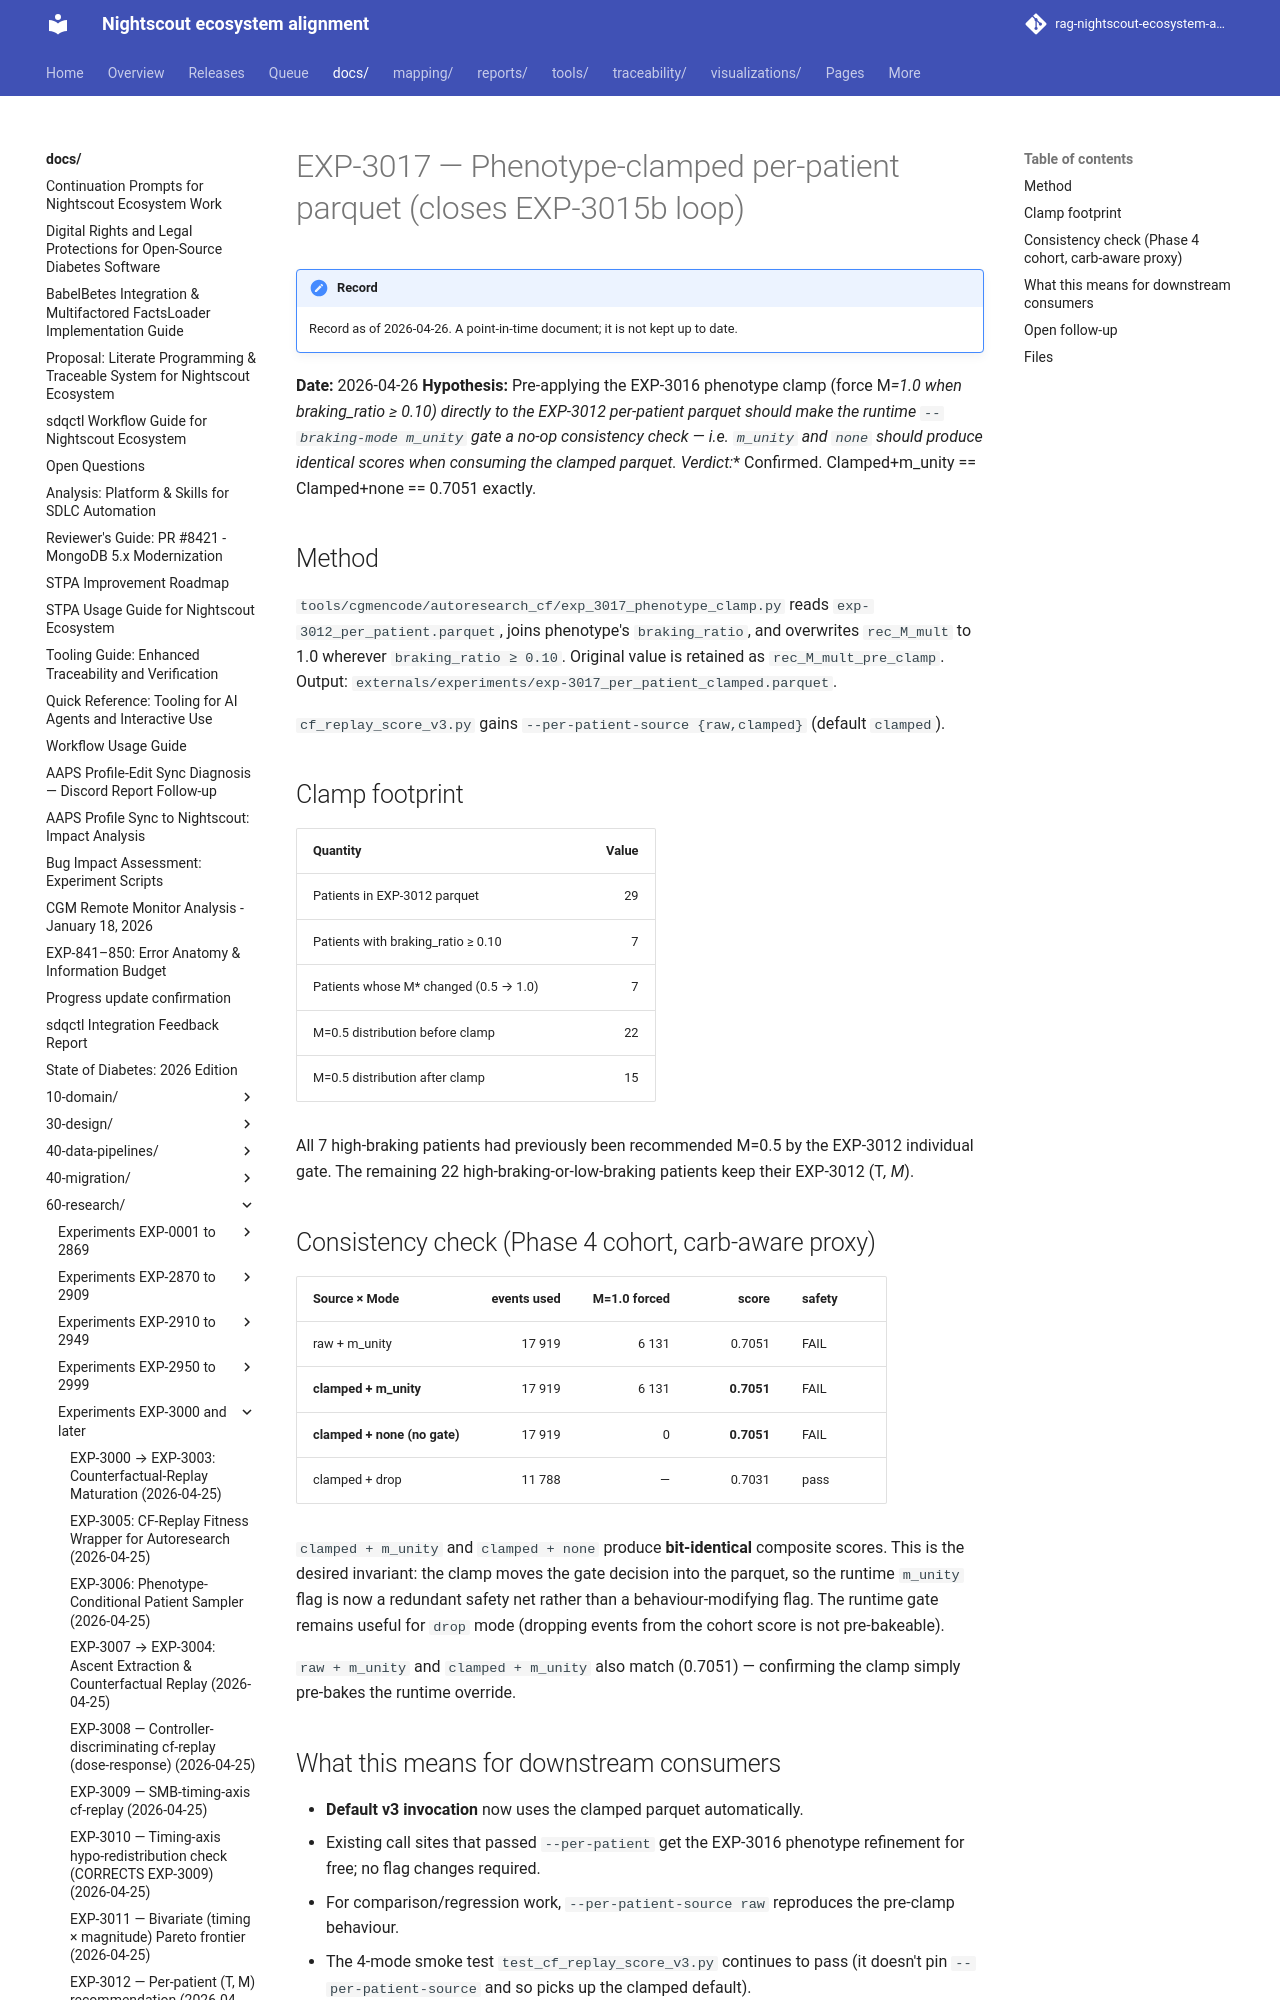

repository: bewest/rag-nightscout-ecosystem-alignment · page: docs/60-research/exp-3017-phenotype-clamp-2026-04-26.html · generator: mkdocs

# EXP-3017 — Phenotype-clamped per-patient parquet (closes EXP-3015b loop)

**Date:** 2026-04-26
**Hypothesis:** Pre-applying the EXP-3016 phenotype clamp (force M*=1.0 when
braking_ratio ≥ 0.10) directly to the EXP-3012 per-patient parquet should
make the runtime `--braking-mode m_unity` gate a no-op consistency check —
i.e. `m_unity` and `none` should produce identical scores when consuming the
clamped parquet.
**Verdict:** Confirmed. Clamped+m_unity == Clamped+none == 0.7051 exactly.

## Method

`tools/cgmencode/autoresearch_cf/exp_3017_phenotype_clamp.py` reads
`exp-3012_per_patient.parquet`, joins phenotype's `braking_ratio`, and
overwrites `rec_M_mult` to 1.0 wherever `braking_ratio ≥ 0.10`. Original
value is retained as `rec_M_mult_pre_clamp`. Output:
`externals/experiments/exp-3017_per_patient_clamped.parquet`.

`cf_replay_score_v3.py` gains `--per-patient-source {raw,clamped}` (default
`clamped`).

## Clamp footprint

| Quantity                              | Value |
|---------------------------------------|------:|
| Patients in EXP-3012 parquet          |    29 |
| Patients with braking_ratio ≥ 0.10    |     7 |
| Patients whose M* changed (0.5 → 1.0) |     7 |
| M=0.5 distribution before clamp       |    22 |
| M=0.5 distribution after clamp        |    15 |

All 7 high-braking patients had previously been recommended M=0.5 by the
EXP-3012 individual gate. The remaining 22 high-braking-or-low-braking
patients keep their EXP-3012 (T*, M*).
